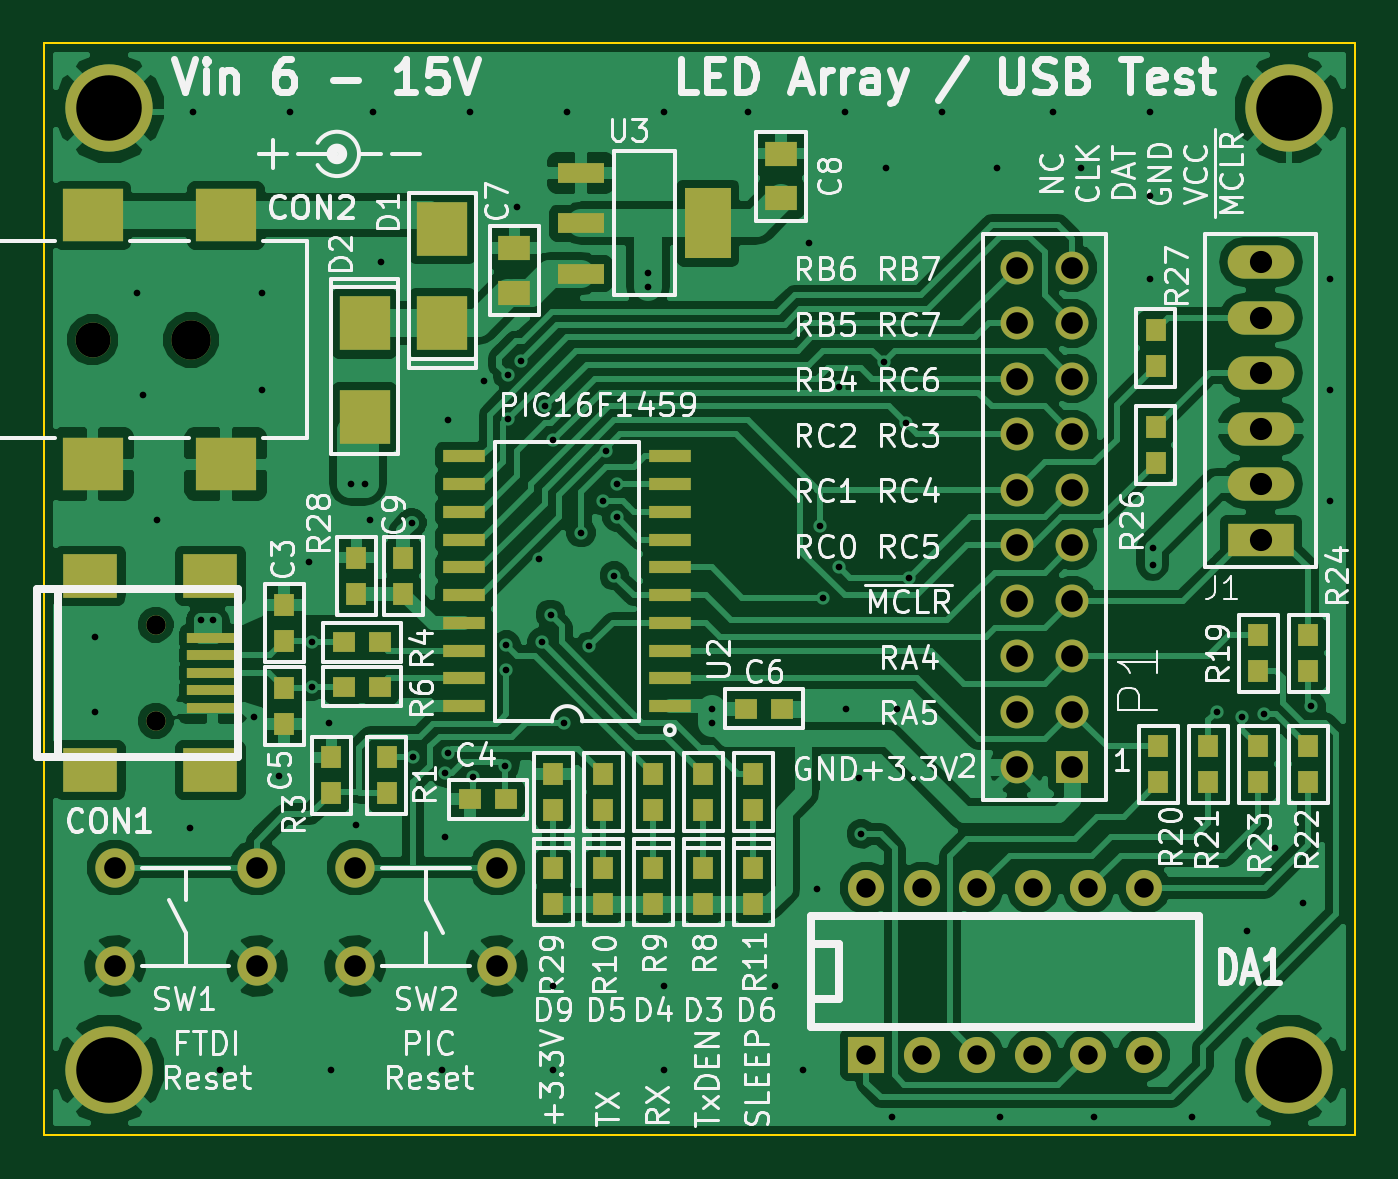
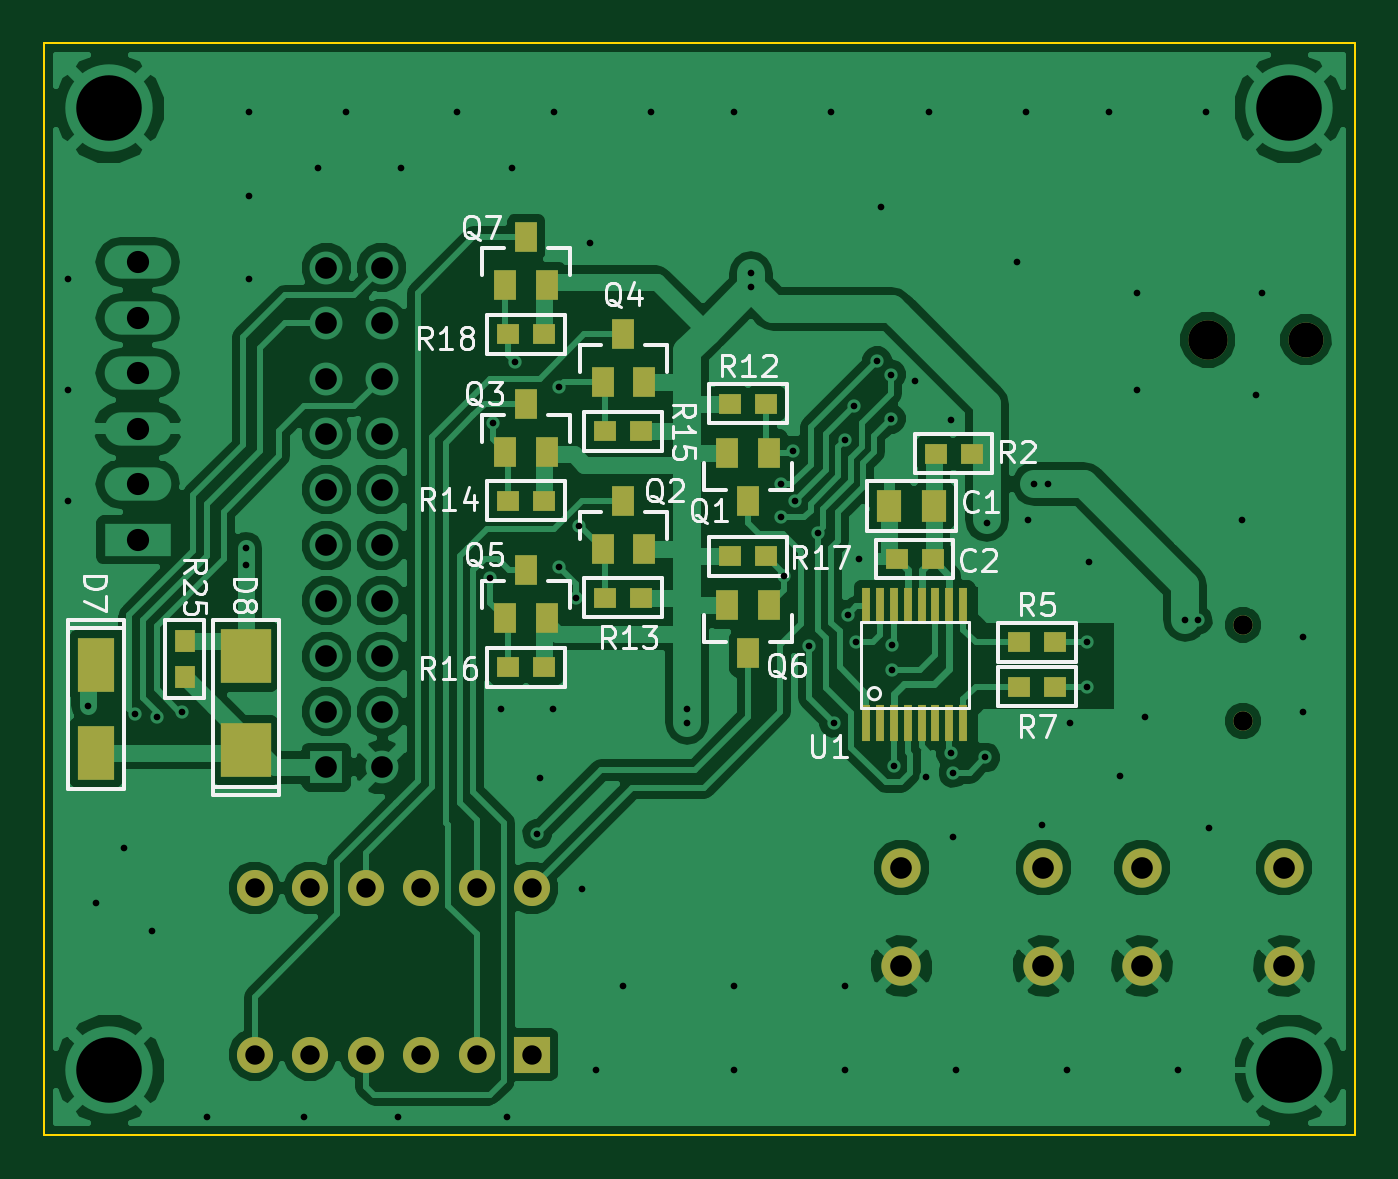
Circuit board: 8 layer files. Board 60.0 x 50.0 mm.
- bottom_copper: test1-B_Cu.gbl (68463 bytes)
- bottom_mask: test1-B_Mask.gbs (2310 bytes)
- bottom_silk: test1-B_SilkS.gbo (16786 bytes)
- drill: test1-Drill.txt (2391 bytes)
- outline: test1-Edge_Cuts.gko (420 bytes)
- top_copper: test1-F_Cu.gtl (98778 bytes)
- top_mask: test1-F_Mask.gts (3760 bytes)
- top_silk: test1-F_SilkS.gto (59577 bytes)

=== bottom_copper: test1-B_Cu.gbl (68463 bytes, source omitted) ===
=== bottom_mask: test1-B_Mask.gbs ===
G04 (created by PCBNEW (2013-07-07 BZR 4022)-stable) date 3/3/2015 11:44:30 PM*
%MOIN*%
G04 Gerber Fmt 3.4, Leading zero omitted, Abs format*
%FSLAX34Y34*%
G01*
G70*
G90*
G04 APERTURE LIST*
%ADD10C,0.00590551*%
%ADD11R,0.0393701X0.0374016*%
%ADD12C,0.0708661*%
%ADD13C,0.0629921*%
%ADD14C,0.0354*%
%ADD15R,0.0393701X0.0551181*%
%ADD16R,0.0905512X0.0984252*%
%ADD17R,0.0669291X0.0984252*%
%ADD18R,0.0374016X0.0393701*%
%ADD19R,0.0452756X0.0570866*%
%ADD20R,0.065X0.065*%
%ADD21C,0.065*%
%ADD22R,0.016X0.065*%
G04 APERTURE END LIST*
G54D10*
G54D11*
X41574Y-45250D03*
X40925Y-45250D03*
G54D12*
X35929Y-50858D03*
X38488Y-50858D03*
X35929Y-52629D03*
X38488Y-52629D03*
G54D13*
X31200Y-41350D03*
G54D12*
X32971Y-41350D03*
G54D14*
X32335Y-46484D03*
X32335Y-48216D03*
G54D12*
X34157Y-52629D03*
X31598Y-52629D03*
X34157Y-50858D03*
X31598Y-50858D03*
G54D15*
X40875Y-43383D03*
X41624Y-43383D03*
X41250Y-44250D03*
X45624Y-46366D03*
X44875Y-46366D03*
X45250Y-45500D03*
X40875Y-46133D03*
X41624Y-46133D03*
X41250Y-47000D03*
X45624Y-40366D03*
X44875Y-40366D03*
X45250Y-39500D03*
X43874Y-42116D03*
X43125Y-42116D03*
X43500Y-41250D03*
X45624Y-43366D03*
X44875Y-43366D03*
X45250Y-42500D03*
X43874Y-45116D03*
X43125Y-45116D03*
X43500Y-44250D03*
G54D16*
X50300Y-48746D03*
X50300Y-47053D03*
G54D17*
X53000Y-47212D03*
X53000Y-48787D03*
G54D11*
X44925Y-44250D03*
X45574Y-44250D03*
X43175Y-43000D03*
X43824Y-43000D03*
X44925Y-41250D03*
X45574Y-41250D03*
X41574Y-42500D03*
X40925Y-42500D03*
X43175Y-46000D03*
X43824Y-46000D03*
X44925Y-47250D03*
X45574Y-47250D03*
X36374Y-47600D03*
X35725Y-47600D03*
X36374Y-46800D03*
X35725Y-46800D03*
X37874Y-43400D03*
X37225Y-43400D03*
G54D18*
X51400Y-46775D03*
X51400Y-47424D03*
G54D19*
X37896Y-44350D03*
X38703Y-44350D03*
G54D11*
X37925Y-45300D03*
X38574Y-45300D03*
G54D20*
X45141Y-54228D03*
G54D21*
X46141Y-54228D03*
X47141Y-54228D03*
X48141Y-54228D03*
X49141Y-54228D03*
X50141Y-54228D03*
X50141Y-51228D03*
X49141Y-51228D03*
X48141Y-51228D03*
X47141Y-51228D03*
X46141Y-51228D03*
X45141Y-51228D03*
G54D22*
X38375Y-48250D03*
X38125Y-48250D03*
X37875Y-48250D03*
X37625Y-48250D03*
X39125Y-46150D03*
X39125Y-48250D03*
X38875Y-48250D03*
X38625Y-48250D03*
X37375Y-46150D03*
X37625Y-46150D03*
X37875Y-46150D03*
X38125Y-46150D03*
X38375Y-46150D03*
X38625Y-46150D03*
X37375Y-48250D03*
X38875Y-46150D03*
M02*

=== bottom_silk: test1-B_SilkS.gbo (16786 bytes, source omitted) ===
=== drill: test1-Drill.txt ===
M48
INCH,TZ
T1C0.012
T2C0.035
T3C0.035
T4C0.039
T5C0.039
T6C0.040
T7C0.063
T8C0.071
T9C0.118
%
G90
G05
T1
X31250Y-46700
X31250Y-48050
X32000Y-40500
X32100Y-42350
X32350Y-44600
X32950Y-50150
X33000Y-37250
X33150Y-46400
X33375Y-46400
X33500Y-54500
X34100Y-48150
X34250Y-40500
X34250Y-42250
X34550Y-49200
X34750Y-37250
X35100Y-45350
X35150Y-46800
X35150Y-47600
X35450Y-48250
X35500Y-54500
X35850Y-43950
X35950Y-50100
X36100Y-43950
X36200Y-44600
X36250Y-37250
X36400Y-39950
X36950Y-44650
X36975Y-48875
X37500Y-54500
X37550Y-49150
X37550Y-50300
X37600Y-42800
X37600Y-48800
X38000Y-37250
X38050Y-49225
X38250Y-42100
X38625Y-49025
X38650Y-46850
X38650Y-47300
X38675Y-41975
X38675Y-42775
X38850Y-38950
X38925Y-41725
X39250Y-45300
X39300Y-46800
X39350Y-42550
X39450Y-46300
X39500Y-43150
X39500Y-53000
X39500Y-54500
X39700Y-48250
X39750Y-37250
X40000Y-44825
X40150Y-46875
X40400Y-44250
X40450Y-43350
X40600Y-45600
X40650Y-43950
X40650Y-44550
X41200Y-40150
X41200Y-40400
X41500Y-37250
X41500Y-53000
X41500Y-54500
X42350Y-48000
X42350Y-48250
X43000Y-37250
X43500Y-53000
X44000Y-54500
X44100Y-39600
X44250Y-51250
X44300Y-44700
X44350Y-46000
X44650Y-42200
X44650Y-45450
X44750Y-37250
X44775Y-48000
X45000Y-49250
X45050Y-50250
X45450Y-41750
X45500Y-38250
X45600Y-55350
X45700Y-48000
X45850Y-42850
X45900Y-45650
X46500Y-37250
X47500Y-38250
X47550Y-55350
X48500Y-37250
X49000Y-38250
X49250Y-55350
X50250Y-37250
X50250Y-38750
X50250Y-40250
X50300Y-45100
X50300Y-45400
X51000Y-55350
X51450Y-48050
X51900Y-48150
X52000Y-52000
X52300Y-48100
X52500Y-50500
X53000Y-51500
X53150Y-47950
X53500Y-40250
X53500Y-42250
X53500Y-44250
T2
X45142Y-51228
X45142Y-54228
X46142Y-51228
X46142Y-54228
X47142Y-51228
X47142Y-54228
X48142Y-51228
X48142Y-54228
X49142Y-51228
X49142Y-54228
X50142Y-51228
X50142Y-54228
T3
X32335Y-46484
X32335Y-48216
T4
X47850Y-40050
X47850Y-41050
X47850Y-42050
X47850Y-43050
X47850Y-44050
X47850Y-45050
X47850Y-46050
X47850Y-47050
X47850Y-48050
X48850Y-40050
X48850Y-41050
X48850Y-42050
X48850Y-43050
X48850Y-44050
X48850Y-45050
X48850Y-46050
X48850Y-47050
X48850Y-48050
X48850Y-49050
T5
X31598Y-50858
X31598Y-52630
X34157Y-50858
X34157Y-52630
X35929Y-50858
X35929Y-52630
X38488Y-50858
X38488Y-52630
X47850Y-49050
T6
X52250Y-39950
X52250Y-40950
X52250Y-41950
X52250Y-42950
X52250Y-43950
X52250Y-44950
T7
X31200Y-41350
T8
X32972Y-41350
T9
X31500Y-37177
X31500Y-54500
X52760Y-37177
X52760Y-54500
T0
M30

=== outline: test1-Edge_Cuts.gko ===
G04 (created by PCBNEW (2013-07-07 BZR 4022)-stable) date 3/3/2015 11:44:30 PM*
%MOIN*%
G04 Gerber Fmt 3.4, Leading zero omitted, Abs format*
%FSLAX34Y34*%
G01*
G70*
G90*
G04 APERTURE LIST*
%ADD10C,0.00590551*%
%ADD11C,0.00393701*%
G04 APERTURE END LIST*
G54D10*
G54D11*
X53940Y-55681D02*
X30318Y-55681D01*
X53940Y-35996D02*
X53940Y-55681D01*
X30318Y-35996D02*
X53940Y-35996D01*
X30318Y-35996D02*
X30318Y-55681D01*
M02*

=== top_copper: test1-F_Cu.gtl (98778 bytes, source omitted) ===
=== top_mask: test1-F_Mask.gts ===
G04 (created by PCBNEW (2013-07-07 BZR 4022)-stable) date 3/3/2015 11:44:30 PM*
%MOIN*%
G04 Gerber Fmt 3.4, Leading zero omitted, Abs format*
%FSLAX34Y34*%
G01*
G70*
G90*
G04 APERTURE LIST*
%ADD10C,0.00590551*%
%ADD11R,0.0570866X0.0452756*%
%ADD12C,0.0708661*%
%ADD13R,0.12X0.06*%
%ADD14O,0.12X0.06*%
%ADD15R,0.110236X0.0944882*%
%ADD16C,0.0629921*%
%ADD17R,0.0846457X0.0374016*%
%ADD18R,0.0846457X0.127953*%
%ADD19R,0.0906X0.0197*%
%ADD20R,0.0984X0.0787*%
%ADD21C,0.0354*%
%ADD22R,0.0905512X0.0984252*%
%ADD23R,0.0374016X0.0393701*%
%ADD24R,0.0393701X0.0374016*%
%ADD25R,0.065X0.065*%
%ADD26C,0.065*%
%ADD27R,0.0767717X0.023622*%
%ADD28R,0.0593X0.0593*%
%ADD29C,0.0590551*%
%ADD30C,0.0593*%
%ADD31C,0.15748*%
G04 APERTURE END LIST*
G54D10*
G54D11*
X38800Y-40503D03*
X38800Y-39696D03*
G54D12*
X35929Y-50858D03*
X38488Y-50858D03*
X35929Y-52629D03*
X38488Y-52629D03*
G54D13*
X52250Y-44950D03*
G54D14*
X52250Y-43950D03*
X52250Y-42950D03*
X52250Y-41950D03*
X52250Y-40950D03*
X52250Y-39950D03*
G54D15*
X31200Y-39105D03*
X33601Y-39105D03*
X31200Y-43594D03*
X33601Y-43594D03*
G54D16*
X31200Y-41350D03*
G54D12*
X32971Y-41350D03*
G54D17*
X40000Y-38344D03*
X40000Y-39250D03*
X40000Y-40155D03*
G54D18*
X42283Y-39250D03*
G54D19*
X33358Y-46720D03*
X33358Y-47035D03*
X33358Y-47350D03*
X33358Y-47665D03*
X33358Y-47980D03*
G54D20*
X33319Y-45598D03*
X31154Y-45598D03*
X33319Y-49102D03*
X31154Y-49102D03*
G54D21*
X32335Y-46484D03*
X32335Y-48216D03*
G54D12*
X34157Y-52629D03*
X31598Y-52629D03*
X34157Y-50858D03*
X31598Y-50858D03*
G54D22*
X36100Y-41053D03*
X36100Y-42746D03*
X37500Y-41046D03*
X37500Y-39353D03*
G54D23*
X43100Y-49824D03*
X43100Y-49175D03*
X39500Y-49824D03*
X39500Y-49175D03*
X52200Y-46675D03*
X52200Y-47324D03*
X50400Y-48675D03*
X50400Y-49324D03*
X53100Y-48675D03*
X53100Y-49324D03*
X40400Y-49824D03*
X40400Y-49175D03*
X51300Y-48675D03*
X51300Y-49324D03*
X52200Y-48675D03*
X52200Y-49324D03*
X53100Y-47324D03*
X53100Y-46675D03*
G54D24*
X36374Y-47600D03*
X35725Y-47600D03*
X36374Y-46800D03*
X35725Y-46800D03*
G54D23*
X35500Y-49524D03*
X35500Y-48875D03*
X41300Y-49824D03*
X41300Y-49175D03*
X36800Y-45275D03*
X36800Y-45924D03*
X36500Y-49524D03*
X36500Y-48875D03*
X50350Y-42925D03*
X50350Y-43574D03*
X50350Y-41175D03*
X50350Y-41824D03*
X42200Y-49824D03*
X42200Y-49175D03*
X39500Y-50875D03*
X39500Y-51524D03*
X43100Y-50875D03*
X43100Y-51524D03*
X40400Y-50875D03*
X40400Y-51524D03*
X41300Y-50875D03*
X41300Y-51524D03*
X42200Y-50875D03*
X42200Y-51524D03*
G54D11*
X43600Y-38803D03*
X43600Y-37996D03*
G54D24*
X38649Y-49625D03*
X38000Y-49625D03*
G54D23*
X35950Y-45924D03*
X35950Y-45275D03*
X34650Y-46774D03*
X34650Y-46125D03*
X34650Y-47625D03*
X34650Y-48274D03*
G54D24*
X42975Y-48000D03*
X43624Y-48000D03*
G54D25*
X45141Y-54228D03*
G54D26*
X46141Y-54228D03*
X47141Y-54228D03*
X48141Y-54228D03*
X49141Y-54228D03*
X50141Y-54228D03*
X50141Y-51228D03*
X49141Y-51228D03*
X48141Y-51228D03*
X47141Y-51228D03*
X46141Y-51228D03*
X45141Y-51228D03*
G54D27*
X37899Y-47950D03*
X37899Y-46950D03*
X37899Y-46450D03*
X37899Y-47450D03*
X37899Y-45950D03*
X37899Y-43450D03*
X37899Y-44950D03*
X37899Y-43950D03*
X37899Y-44450D03*
X37899Y-45450D03*
X41600Y-45450D03*
X41600Y-44450D03*
X41600Y-43950D03*
X41600Y-44950D03*
X41600Y-43450D03*
X41600Y-45950D03*
X41600Y-47450D03*
X41600Y-46450D03*
X41600Y-46950D03*
X41600Y-47950D03*
G54D28*
X48850Y-49050D03*
G54D29*
X47850Y-49050D03*
G54D30*
X48850Y-48050D03*
X47850Y-48050D03*
X48850Y-47050D03*
X47850Y-47050D03*
X48850Y-46050D03*
X47850Y-46050D03*
X48850Y-45050D03*
X47850Y-45050D03*
X48850Y-44050D03*
X47850Y-44050D03*
X48850Y-43050D03*
X47850Y-43050D03*
X48850Y-42050D03*
X47850Y-42050D03*
X48850Y-41050D03*
X47850Y-41050D03*
X48850Y-40050D03*
X47850Y-40050D03*
G54D31*
X31500Y-37177D03*
X52759Y-37177D03*
X31500Y-54500D03*
X52759Y-54500D03*
M02*

=== top_silk: test1-F_SilkS.gto (59577 bytes, source omitted) ===
